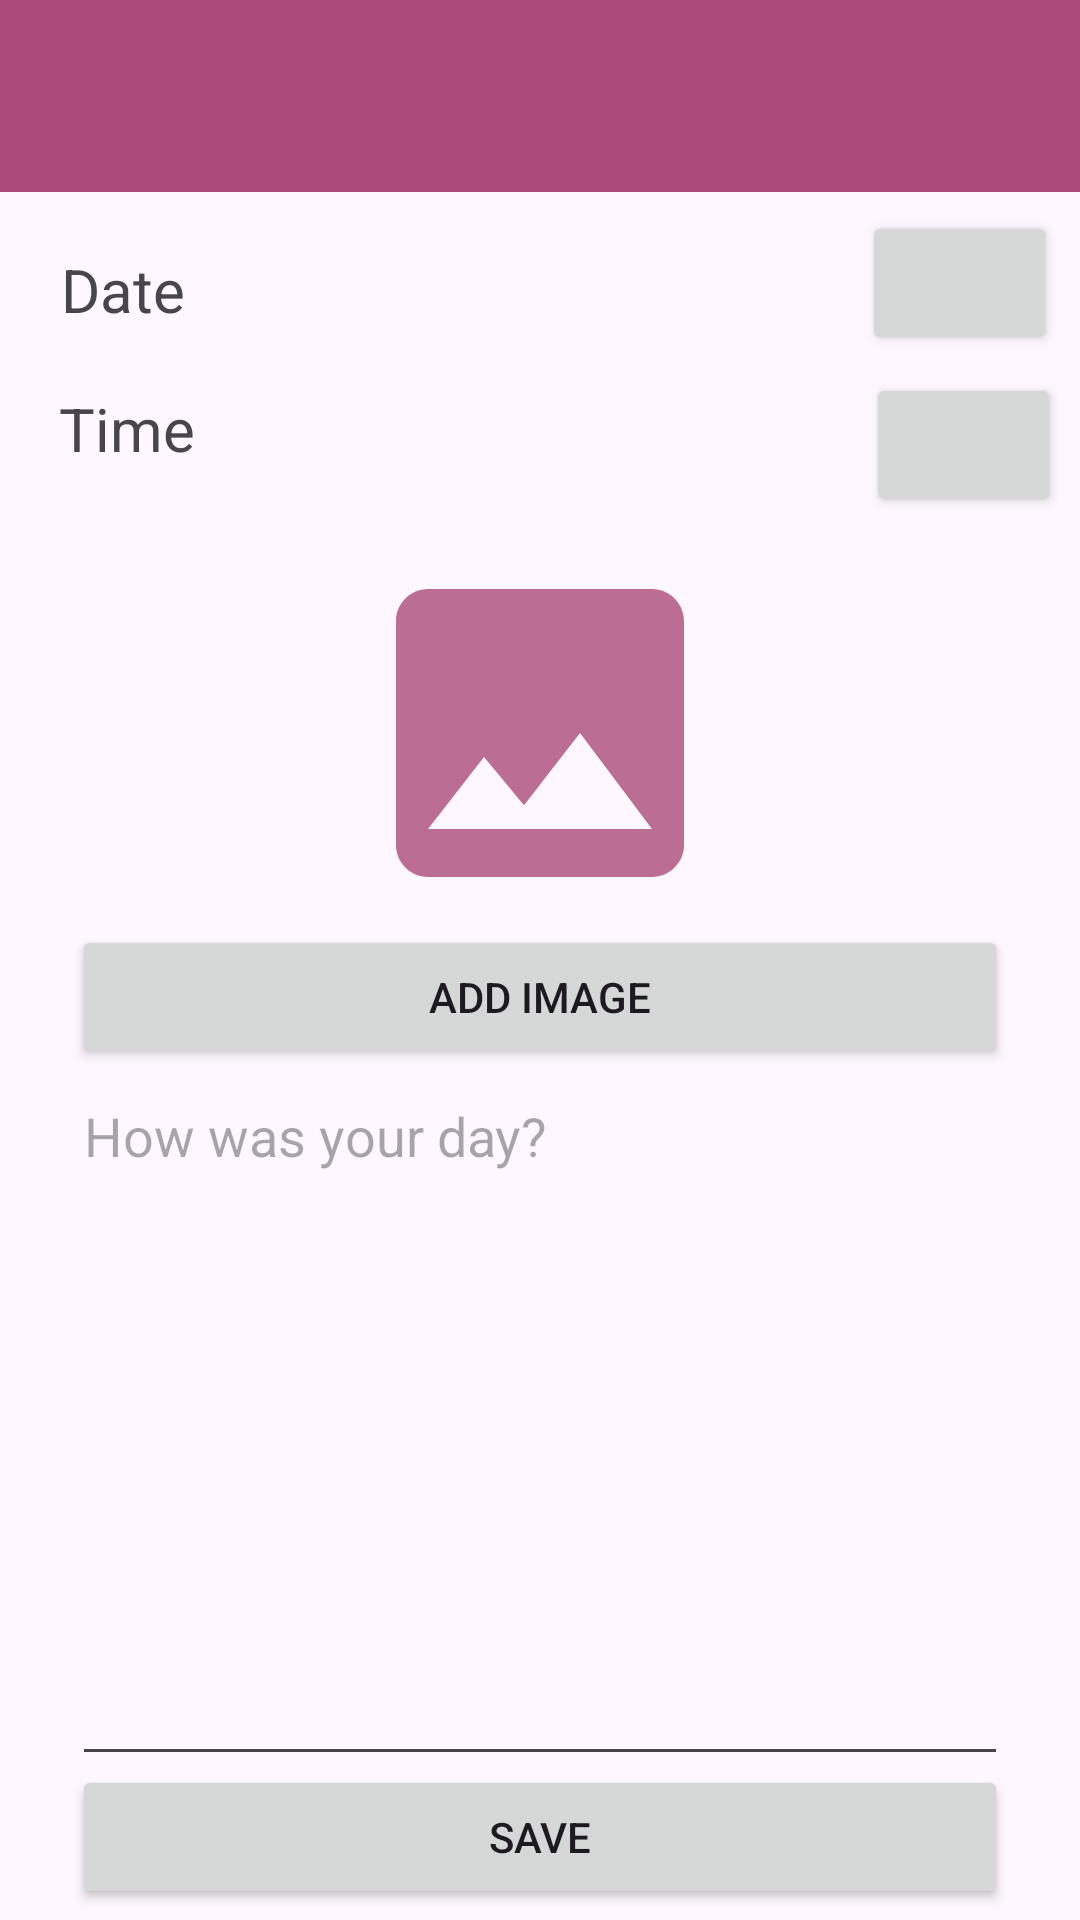

Android layout source for this screen:
<!-- AndroidManifest.xml: application theme Theme.DairyApp -->
<!-- res/layout/activity_add_new_entry.xml -->
<?xml version="1.0" encoding="utf-8"?>
<androidx.constraintlayout.widget.ConstraintLayout xmlns:android="http://schemas.android.com/apk/res/android"
    xmlns:app="http://schemas.android.com/apk/res-auto"
    xmlns:tools="http://schemas.android.com/tools"
    android:id="@+id/main"
    android:layout_width="match_parent"
    android:layout_height="match_parent"
    tools:context=".AddNewEntry">

    <androidx.appcompat.widget.Toolbar
        android:id="@+id/toolbar"
        android:layout_width="match_parent"
        android:layout_height="?attr/actionBarSize"
        android:background="?attr/colorPrimary"
        android:elevation="4dp"
        android:theme="@style/ThemeOverlay.AppCompat.ActionBar"
        app:layout_constraintBottom_toBottomOf="parent"
        app:layout_constraintEnd_toEndOf="parent"
        app:layout_constraintStart_toStartOf="parent"
        app:layout_constraintTop_toTopOf="parent"
        app:layout_constraintVertical_bias="0.0"
        app:popupTheme="@style/ThemeOverlay.AppCompat.Light" />

    <EditText
        android:id="@+id/editTextTextMultiLine"
        android:layout_width="0dp"
        android:layout_height="0dp"
        android:layout_marginLeft="24dp"
        android:layout_marginTop="48dp"
        android:layout_marginRight="24dp"
        android:layout_marginBottom="48dp"
        android:ems="10"
        android:gravity="start|top"
        android:hint="How was your day?"
        android:inputType="textMultiLine"
        app:layout_constraintBottom_toBottomOf="parent"
        app:layout_constraintEnd_toEndOf="parent"
        app:layout_constraintStart_toStartOf="parent"
        app:layout_constraintTop_toBottomOf="@+id/imgSelected"
        app:layout_constraintVertical_bias="0.47000003" />

    <ImageView
        android:id="@+id/imgSelected"
        android:layout_width="0dp"
        android:layout_height="128dp"
        android:layout_marginLeft="24dp"
        android:layout_marginRight="24dp"
        app:layout_constraintBottom_toBottomOf="parent"
        app:layout_constraintEnd_toEndOf="parent"
        app:layout_constraintStart_toStartOf="parent"
        app:layout_constraintTop_toBottomOf="@+id/toolbar"
        app:layout_constraintVertical_bias="0.26"
        app:srcCompat="@drawable/baseline_image_24" />

    <Button
        android:id="@+id/btnSaveEntry"
        android:layout_width="0dp"
        android:layout_height="wrap_content"
        android:layout_marginLeft="24dp"
        android:layout_marginRight="24dp"
        android:layout_marginBottom="12dp"
        android:text="Save"
        app:icon="@drawable/baseline_save_24"
        app:iconGravity="textStart"
        app:layout_constraintBottom_toBottomOf="parent"
        app:layout_constraintEnd_toEndOf="parent"
        app:layout_constraintHorizontal_bias="0.383"
        app:layout_constraintStart_toStartOf="parent"
        app:layout_constraintTop_toBottomOf="@+id/editTextTextMultiLine"
        app:layout_constraintVertical_bias="0.32999998" />

    <TextView
        android:id="@+id/txtDate"
        android:layout_width="263dp"
        android:layout_height="34dp"
        android:text="Date"
        android:textSize="20sp"
        app:layout_constraintBottom_toTopOf="@+id/imgSelected"
        app:layout_constraintEnd_toEndOf="parent"
        app:layout_constraintHorizontal_bias="0.21"
        app:layout_constraintStart_toStartOf="parent"
        app:layout_constraintTop_toBottomOf="@+id/toolbar"
        app:layout_constraintVertical_bias="0.231" />

    <TextView
        android:id="@+id/txtTime"
        android:layout_width="266dp"
        android:layout_height="39dp"
        android:text="Time"
        android:textSize="20sp"
        app:layout_constraintBottom_toTopOf="@+id/imgSelected"
        app:layout_constraintEnd_toEndOf="parent"
        app:layout_constraintHorizontal_bias="0.21"
        app:layout_constraintStart_toStartOf="parent"
        app:layout_constraintTop_toBottomOf="@+id/txtDate" />

    <Button
        android:id="@+id/btnEditDate"
        android:layout_width="65dp"
        android:layout_height="wrap_content"
        app:icon="@drawable/baseline_edit_24"
        app:layout_constraintBottom_toTopOf="@+id/btnEditTime"
        app:layout_constraintEnd_toEndOf="parent"
        app:layout_constraintHorizontal_bias="0.35"
        app:layout_constraintStart_toEndOf="@+id/txtDate"
        app:layout_constraintTop_toBottomOf="@+id/toolbar" />

    <Button
        android:id="@+id/btnEditTime"
        android:layout_width="65dp"
        android:layout_height="wrap_content"
        android:layout_marginTop="52dp"
        app:icon="@drawable/baseline_edit_24"
        app:layout_constraintBottom_toTopOf="@+id/imgSelected"
        app:layout_constraintEnd_toEndOf="parent"
        app:layout_constraintHorizontal_bias="0.33"
        app:layout_constraintStart_toEndOf="@+id/txtTime"
        app:layout_constraintTop_toBottomOf="@+id/toolbar" />

    <Button
        android:id="@+id/btnAddImage"
        android:layout_width="0dp"
        android:layout_height="wrap_content"
        android:layout_marginLeft="24dp"
        android:layout_marginRight="24dp"
        android:text="Add Image"
        app:icon="@drawable/baseline_add_24"
        app:iconGravity="textStart"
        app:layout_constraintBottom_toTopOf="@+id/editTextTextMultiLine"
        app:layout_constraintEnd_toEndOf="parent"
        app:layout_constraintStart_toStartOf="parent"
        app:layout_constraintTop_toBottomOf="@+id/imgSelected" />
</androidx.constraintlayout.widget.ConstraintLayout>
<!-- resources referenced by this layout -->
<resources>
  <!-- drawable baseline_image_24 (drawable) -->
  <vector xmlns:android="http://schemas.android.com/apk/res/android" android:alpha="0.8" android:height="16dp" android:tint="#AB4979" android:viewportHeight="24" android:viewportWidth="24" android:width="16dp">
        
      <path android:fillColor="@android:color/white" android:pathData="M21,19V5c0,-1.1 -0.9,-2 -2,-2H5c-1.1,0 -2,0.9 -2,2v14c0,1.1 0.9,2 2,2h14c1.1,0 2,-0.9 2,-2zM8.5,13.5l2.5,3.01L14.5,12l4.5,6H5l3.5,-4.5z"/>
      
  </vector>
  <style name="Theme.DairyApp" parent="Base.Theme.DairyApp" />
  <style name="Base.Theme.DairyApp" parent="Theme.Material3.DayNight.NoActionBar">
          
           <item name="colorPrimary">@color/my_light_primary</item>
      </style>
  <color name="my_light_primary">#AC4A7A</color>
</resources>
